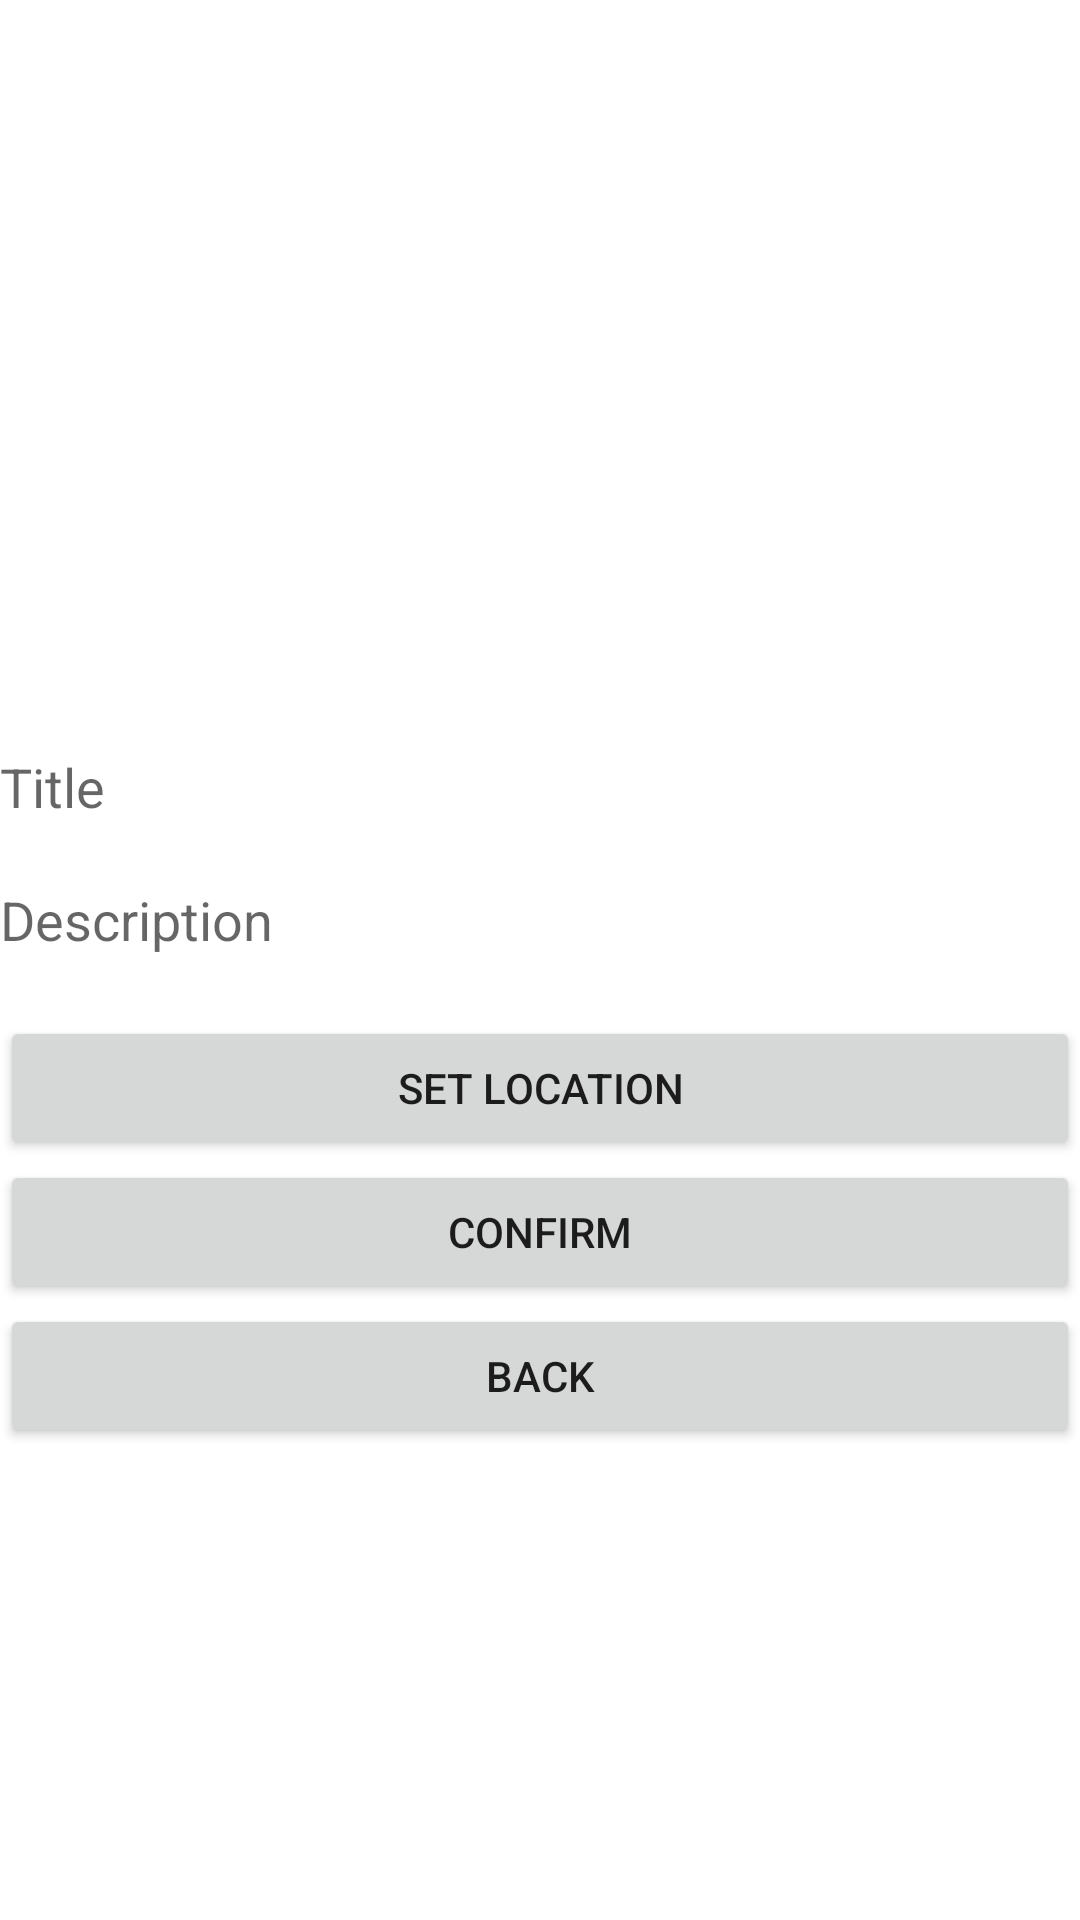

Reconstruct the res/layout file that produces this screen, plus the resources it refers to.
<!-- AndroidManifest.xml: application theme Theme.YelpHelp -->
<!-- res/layout/activity_create_offer.xml -->
<?xml version="1.0" encoding="utf-8"?>
<LinearLayout xmlns:android="http://schemas.android.com/apk/res/android"
    xmlns:app="http://schemas.android.com/apk/res-auto"
    xmlns:tools="http://schemas.android.com/tools"
    android:layout_width="match_parent"
    android:layout_height="match_parent"
    android:orientation="vertical"
    tools:context=".SettingsActivity">

    <ImageView
        android:id="@+id/offerImage"
        android:layout_width="match_parent"
        android:layout_height="250sp"
        android:src="@mipmap/ic_launcher" />

    <FrameLayout
        android:layout_width="match_parent"
        android:layout_height="wrap_content">

        <EditText
            android:id="@+id/title"
            android:layout_width="match_parent"
            android:layout_height="wrap_content"
            android:layout_marginBottom="20sp"
            android:background="@null"
            android:hint="Title" />

        <TextView
            android:id="@+id/titleView"
            android:layout_width="match_parent"
            android:layout_height="wrap_content"
            android:background="@null"
            android:text="title"
            android:visibility="gone" />
    </FrameLayout>

    <FrameLayout
        android:layout_width="match_parent"
        android:layout_height="wrap_content">

        <EditText
            android:id="@+id/description"
            android:layout_width="match_parent"
            android:layout_height="wrap_content"
            android:layout_marginBottom="20sp"
            android:background="@null"
            android:hint="Description" />

        <TextView
            android:id="@+id/descriptionView"
            android:layout_width="match_parent"
            android:layout_height="wrap_content"
            android:background="@null"
            android:text="description"
            android:visibility="gone" />
    </FrameLayout>

    <Button
        android:id="@+id/map"
        android:layout_width="match_parent"
        android:layout_height="wrap_content"
        android:text="Set Location" />

    <Button
        android:id="@+id/confirm"
        android:layout_width="match_parent"
        android:layout_height="wrap_content"
        android:text="Confirm" />

    <Button
        android:id="@+id/back"
        android:layout_width="match_parent"
        android:layout_height="wrap_content"
        android:text="Back" />

</LinearLayout>
<!-- resources referenced by this layout -->
<resources>
  <style name="Theme.YelpHelp" parent="Theme.MaterialComponents.DayNight.DarkActionBar">
          
          <item name="colorPrimary">@color/purple_500</item>
          <item name="colorPrimaryVariant">@color/purple_700</item>
          <item name="colorOnPrimary">@color/white</item>
          
          <item name="colorSecondary">@color/teal_200</item>
          <item name="colorSecondaryVariant">@color/teal_700</item>
          <item name="colorOnSecondary">@color/black</item>
          
          <item name="android:statusBarColor" tools:targetApi="l">?attr/colorPrimaryVariant</item>
          
      </style>
  <!-- not gathered from this repository: default colours our renderer supplied (Android Studio template values) -->
  <color name="purple_500">#FF6200EE</color>
  <color name="purple_700">#FF3700B3</color>
  <color name="teal_200">#FF03DAC5</color>
  <color name="teal_700">#FF018786</color>
  <color name="black">#FF000000</color>
  <color name="white">#FFFFFFFF</color>
</resources>
